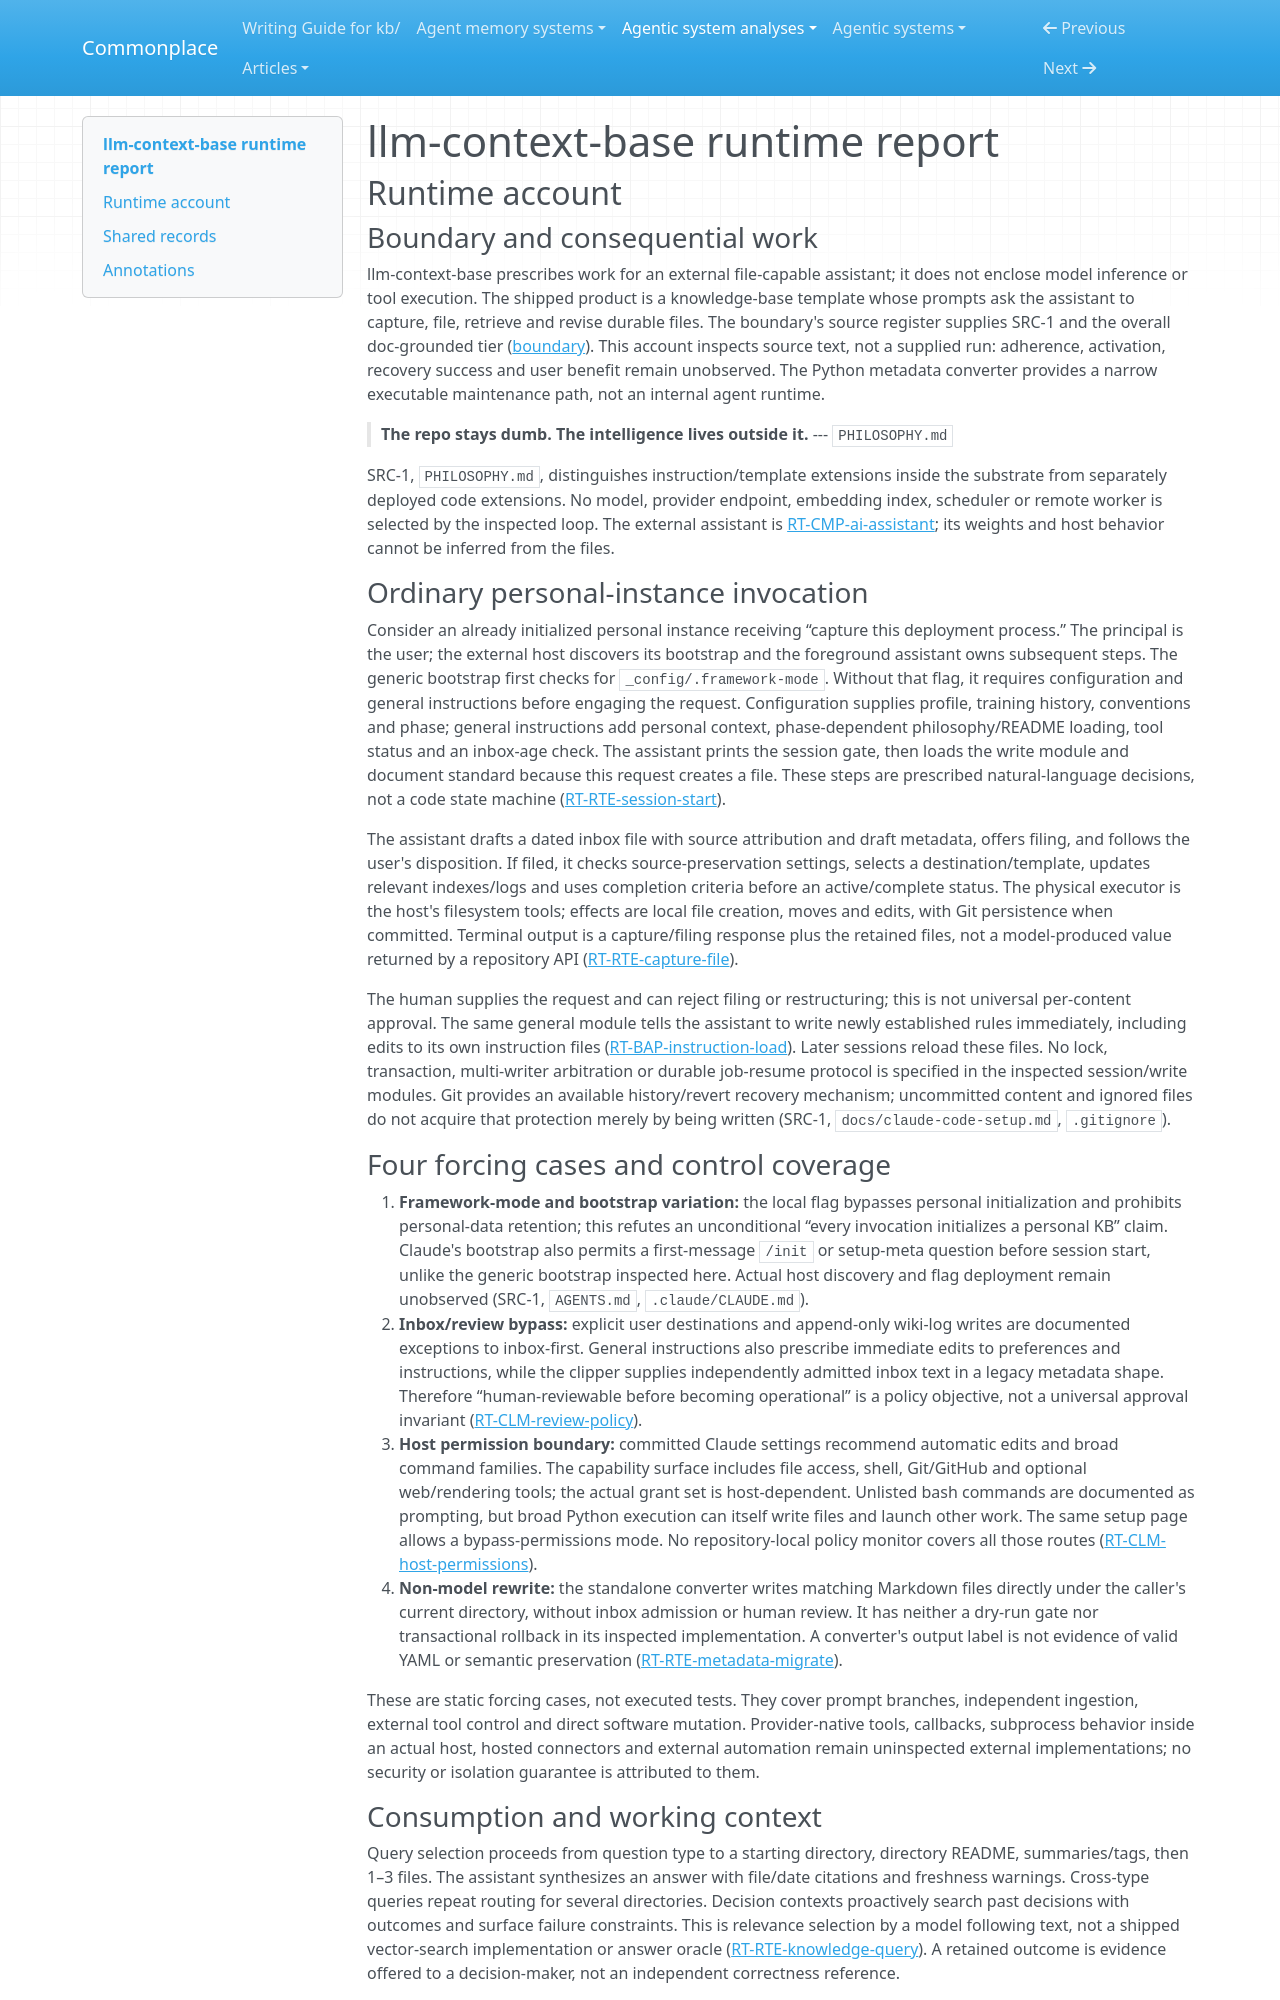

repository: zby/commonplace · page: agentic-system-analyses/retained/llm-context-base/runtime/index.html · generator: mkdocs

---
type: agentic-system-analyses/types/agentic-system-runtime-report.md
description: "Runtime baseline of llm-context-base's instruction-driven session, capture, query and maintenance paths at the frozen template revision."
run-id: AAS-2026-10-14-llm-context-base-f63a7c0fb5f2-01
reviewed-boundary: "6d01cba8e2c22f9ca2519c70073a05cd54378a8c"
---

# llm-context-base runtime report

## Runtime account

### Boundary and consequential work

llm-context-base prescribes work for an external file-capable assistant; it does not enclose model inference or tool execution. The shipped product is a knowledge-base template whose prompts ask the assistant to capture, file, retrieve and revise durable files. The boundary's source register supplies SRC-1 and the overall doc-grounded tier ([boundary](boundary.md#source-register)). This account inspects source text, not a supplied run: adherence, activation, recovery success and user benefit remain unobserved. The Python metadata converter provides a narrow executable maintenance path, not an internal agent runtime.

> **The repo stays dumb. The intelligence lives outside it.**
> --- `PHILOSOPHY.md`

SRC-1, `PHILOSOPHY.md`, distinguishes instruction/template extensions inside the substrate from separately deployed code extensions. No model, provider endpoint, embedding index, scheduler or remote worker is selected by the inspected loop. The external assistant is [RT-CMP-ai-assistant](#rt-cmp-ai-assistant); its weights and host behavior cannot be inferred from the files.

### Ordinary personal-instance invocation

Consider an already initialized personal instance receiving “capture this deployment process.” The principal is the user; the external host discovers its bootstrap and the foreground assistant owns subsequent steps. The generic bootstrap first checks for `_config/.framework-mode`. Without that flag, it requires configuration and general instructions before engaging the request. Configuration supplies profile, training history, conventions and phase; general instructions add personal context, phase-dependent philosophy/README loading, tool status and an inbox-age check. The assistant prints the session gate, then loads the write module and document standard because this request creates a file. These steps are prescribed natural-language decisions, not a code state machine ([RT-RTE-session-start](#rt-rte-session-start)).

The assistant drafts a dated inbox file with source attribution and draft metadata, offers filing, and follows the user's disposition. If filed, it checks source-preservation settings, selects a destination/template, updates relevant indexes/logs and uses completion criteria before an active/complete status. The physical executor is the host's filesystem tools; effects are local file creation, moves and edits, with Git persistence when committed. Terminal output is a capture/filing response plus the retained files, not a model-produced value returned by a repository API ([RT-RTE-capture-file](#rt-rte-capture-file)).

The human supplies the request and can reject filing or restructuring; this is not universal per-content approval. The same general module tells the assistant to write newly established rules immediately, including edits to its own instruction files ([RT-BAP-instruction-load](#rt-bap-instruction-load)). Later sessions reload these files. No lock, transaction, multi-writer arbitration or durable job-resume protocol is specified in the inspected session/write modules. Git provides an available history/revert recovery mechanism; uncommitted content and ignored files do not acquire that protection merely by being written (SRC-1, `docs/claude-code-setup.md`, `.gitignore`).
